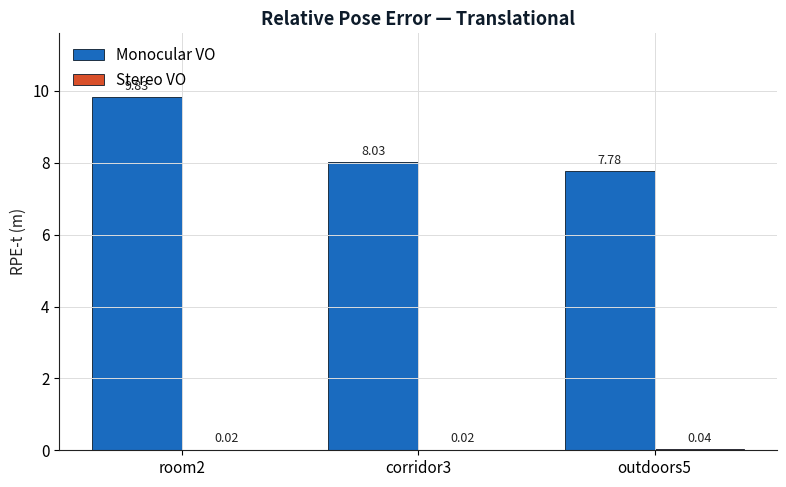
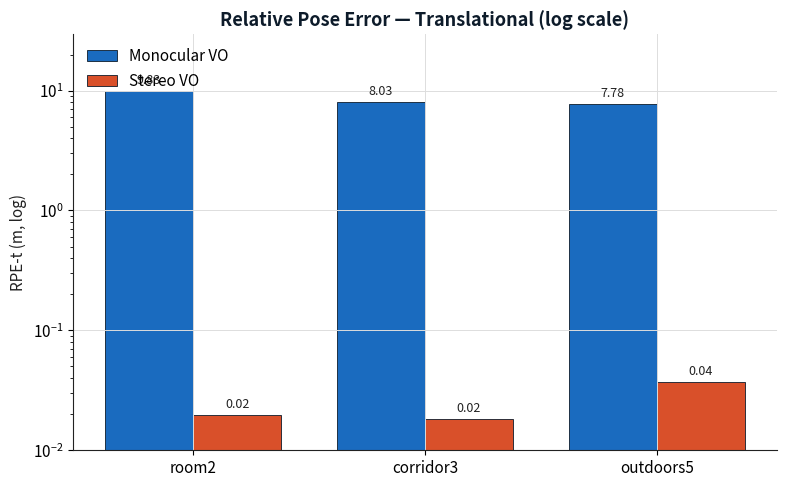
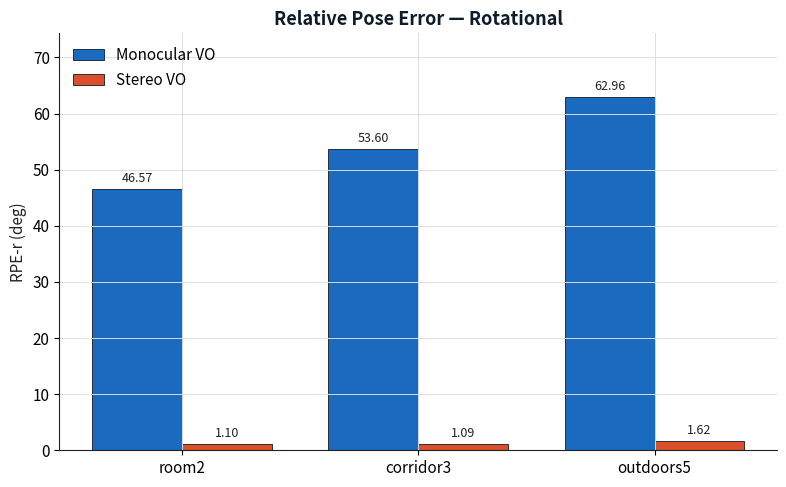
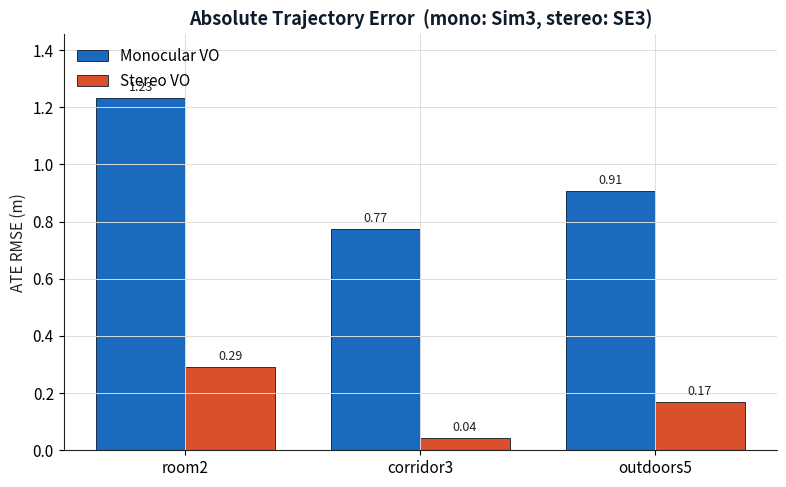
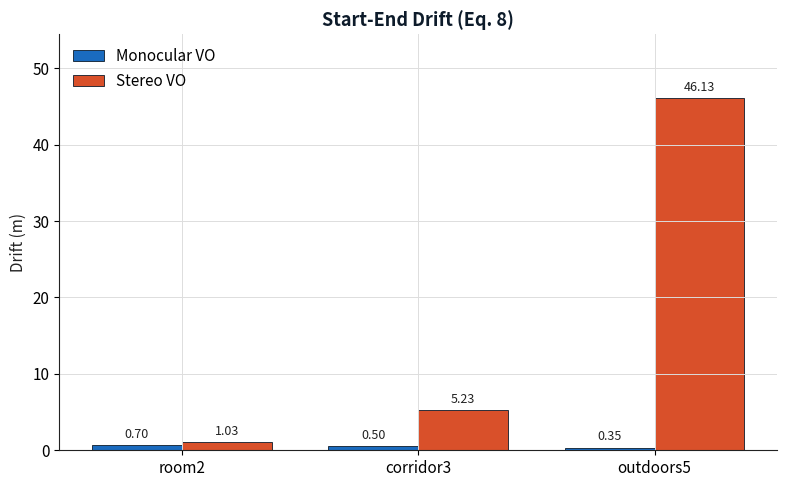
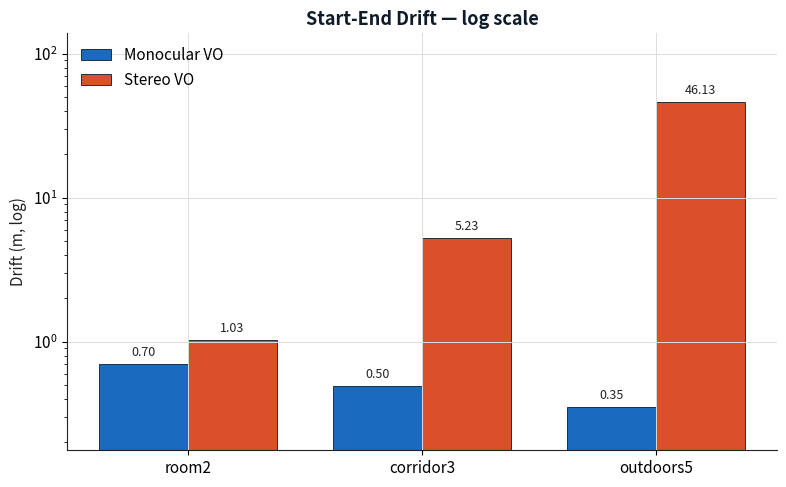
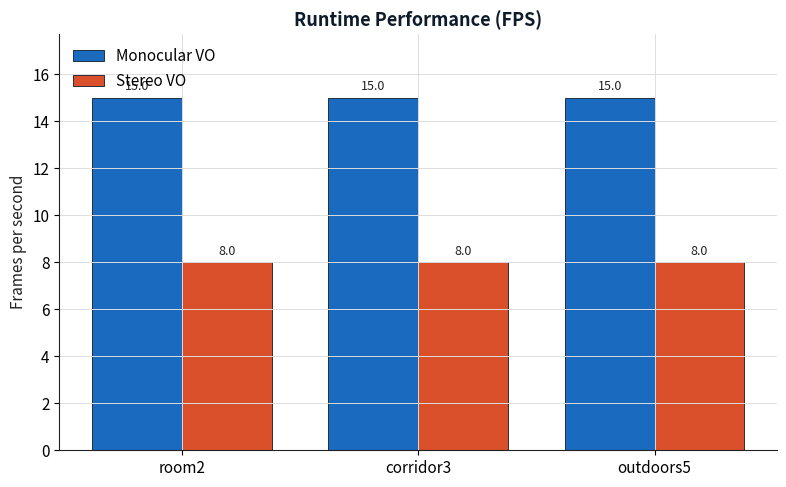

Reproduce these figures in Python, in order.
"""
generate_eval_plots.py
Grouped bar charts comparing monocular vs stereo VO across 3 TUM VI sequences.

Outputs (PNG, 200 dpi):
    results/plots/rpe_translational.png
    results/plots/rpe_translational_log.png
    results/plots/rpe_rotational.png
    results/plots/ate_comparison.png
    results/plots/drift_comparison.png
    results/plots/drift_comparison_log.png
    results/plots/runtime_fps.png

If results/runtime_table.csv exists (see generate_runtime_table.py), FPS is
read from it. Otherwise placeholder values (mono=15, stereo=8) are used.
"""
import csv
import os
import numpy as np
import matplotlib.pyplot as plt


# ─────────────────────────────────────────────
# Pre-computed evaluation numbers
# Gap-aware protocol (see evaluation/evaluate.py and PAPRT.TXT § VI.B):
#   - ATE is the worst per-segment ATE on sequences with a GT-coverage
#     gap (corridor3, outdoors5); on room2 it is the whole-trajectory
#     ATE since there is only one segment.
#   - RPE is gap-aware: pairs whose real-time separation exceeds the
#     gap threshold are skipped.
#   - Drift is start-end (Eq. 8); the % column lives in the paper, not
#     in the plot.
# ─────────────────────────────────────────────
SEQUENCES = ["room2", "corridor3", "outdoors5"]

ATE_MONO    = [1.2335,  0.7737,  0.9062]
ATE_STEREO  = [0.2923,  0.0420,  0.1700]

RPE_T_MONO   = [9.8318,  8.0265,  7.7753]
RPE_T_STEREO = [0.0196,  0.0184,  0.0370]

RPE_R_MONO   = [46.5728, 53.6050, 62.9617]
RPE_R_STEREO = [ 1.1002,  1.0855,  1.6160]

# Drift: mono values are post-Sim3 (see compute_start_end_drift) so they
# reflect trajectory-shape mismatch, not the unit-vector scale issue.
DRIFT_MONO   = [0.698, 0.497,  0.353]
DRIFT_STEREO = [1.027, 5.232, 46.133]

# Colours per spec
COL_MONO   = "#1A6BBF"
COL_STEREO = "#D9502A"

OUT_DIR = "results/plots"


# ─────────────────────────────────────────────
# Helpers
# ─────────────────────────────────────────────
def _style():
    plt.rcParams.update({
        "figure.facecolor":  "white",
        "axes.facecolor":    "white",
        "axes.edgecolor":    "#222222",
        "axes.labelcolor":   "#222222",
        "axes.spines.top":   False,
        "axes.spines.right": False,
        "axes.grid":         True,
        "grid.color":        "#DDDDDD",
        "grid.linewidth":    0.7,
        "font.size":         11,
    })


def _annotate(ax, bars, fmt="{:.2f}", log=False):
    for b in bars:
        h = b.get_height()
        y = h
        if log:
            # Place slightly above bar in log-space
            y = h * 1.08 if h > 0 else 1e-3
        else:
            y = h + (ax.get_ylim()[1] * 0.01)
        ax.text(
            b.get_x() + b.get_width() / 2.0,
            y,
            fmt.format(h),
            ha="center", va="bottom",
            fontsize=9, color="#222222",
        )


def _grouped_bars(ax, mono, stereo, title, ylabel,
                  fmt="{:.2f}", log=False):
    x        = np.arange(len(SEQUENCES))
    width    = 0.38
    b_mono   = ax.bar(x - width / 2, mono,   width,
                      label="Monocular VO", color=COL_MONO,
                      edgecolor="#0D1B2A", linewidth=0.6)
    b_stereo = ax.bar(x + width / 2, stereo, width,
                      label="Stereo VO",    color=COL_STEREO,
                      edgecolor="#0D1B2A", linewidth=0.6)

    ax.set_xticks(x)
    ax.set_xticklabels(SEQUENCES)
    ax.set_ylabel(ylabel)
    ax.set_title(title, fontsize=13, fontweight="bold", color="#0D1B2A")
    ax.legend(frameon=False, loc="upper left")

    if log:
        ax.set_yscale("log")
        ymin = max(1e-2, min(min(mono), min(stereo)) * 0.5)
        ymax = max(max(mono), max(stereo)) * 3.0
        ax.set_ylim(ymin, ymax)
    else:
        ax.set_ylim(0, max(max(mono), max(stereo)) * 1.18)

    _annotate(ax, b_mono,   fmt=fmt, log=log)
    _annotate(ax, b_stereo, fmt=fmt, log=log)


def _save(fig, path):
    os.makedirs(os.path.dirname(path), exist_ok=True)
    fig.tight_layout()
    fig.savefig(path, dpi=200, bbox_inches="tight", facecolor="white")
    plt.close(fig)
    print(f"  saved: {path}")


# ─────────────────────────────────────────────
# Runtime lookup
# ─────────────────────────────────────────────
def load_fps(csv_path="results/runtime_table.csv"):
    """
    Returns (fps_mono, fps_stereo) lists in SEQUENCES order.
    Falls back to placeholder 15/8 if the CSV is missing or incomplete.
    """
    placeholder_mono   = [15.0, 15.0, 15.0]
    placeholder_stereo = [ 8.0,  8.0,  8.0]

    if not os.path.exists(csv_path):
        print(f"  [fps] {csv_path} not found; using placeholders 15/8")
        return placeholder_mono, placeholder_stereo

    table = {}
    with open(csv_path, newline="", encoding="utf-8") as f:
        for row in csv.DictReader(f):
            short = (row["sequence"]
                     .replace("dataset-", "")
                     .replace("_512_16", ""))
            table[(short, row["mode"])] = float(row["fps"])

    fps_mono, fps_stereo = [], []
    for s in SEQUENCES:
        fps_mono.append  (table.get((s, "mono"),   placeholder_mono[0]))
        fps_stereo.append(table.get((s, "stereo"), placeholder_stereo[0]))
    return fps_mono, fps_stereo


# ─────────────────────────────────────────────
# Plot generators
# ─────────────────────────────────────────────
def plot_rpe_t():
    fig, ax = plt.subplots(figsize=(8, 5))
    _grouped_bars(ax, RPE_T_MONO, RPE_T_STEREO,
                  title="Relative Pose Error — Translational",
                  ylabel="RPE-t (m)", fmt="{:.2f}")
    _save(fig, f"{OUT_DIR}/rpe_translational.png")

    fig, ax = plt.subplots(figsize=(8, 5))
    _grouped_bars(ax, RPE_T_MONO, RPE_T_STEREO,
                  title="Relative Pose Error — Translational (log scale)",
                  ylabel="RPE-t (m, log)", fmt="{:.2f}", log=True)
    _save(fig, f"{OUT_DIR}/rpe_translational_log.png")


def plot_rpe_r():
    fig, ax = plt.subplots(figsize=(8, 5))
    _grouped_bars(ax, RPE_R_MONO, RPE_R_STEREO,
                  title="Relative Pose Error — Rotational",
                  ylabel="RPE-r (deg)", fmt="{:.2f}")
    _save(fig, f"{OUT_DIR}/rpe_rotational.png")


def plot_ate():
    fig, ax = plt.subplots(figsize=(8, 5))
    _grouped_bars(ax, ATE_MONO, ATE_STEREO,
                  title="Absolute Trajectory Error  "
                        "(mono: Sim3, stereo: SE3)",
                  ylabel="ATE RMSE (m)", fmt="{:.2f}")
    _save(fig, f"{OUT_DIR}/ate_comparison.png")


def plot_drift():
    fig, ax = plt.subplots(figsize=(8, 5))
    _grouped_bars(ax, DRIFT_MONO, DRIFT_STEREO,
                  title="Start-End Drift (Eq. 8)",
                  ylabel="Drift (m)", fmt="{:.2f}")
    _save(fig, f"{OUT_DIR}/drift_comparison.png")

    fig, ax = plt.subplots(figsize=(8, 5))
    _grouped_bars(ax, DRIFT_MONO, DRIFT_STEREO,
                  title="Start-End Drift — log scale",
                  ylabel="Drift (m, log)", fmt="{:.2f}", log=True)
    _save(fig, f"{OUT_DIR}/drift_comparison_log.png")


def plot_fps():
    fps_mono, fps_stereo = load_fps()
    fig, ax = plt.subplots(figsize=(8, 5))
    _grouped_bars(ax, fps_mono, fps_stereo,
                  title="Runtime Performance (FPS)",
                  ylabel="Frames per second", fmt="{:.1f}")
    _save(fig, f"{OUT_DIR}/runtime_fps.png")


def main():
    _style()
    os.makedirs(OUT_DIR, exist_ok=True)
    print(f"Writing plots to {OUT_DIR}/ ...")
    plot_rpe_t()
    plot_rpe_r()
    plot_ate()
    plot_drift()
    plot_fps()
    print("Done.")


if __name__ == "__main__":
    main()
